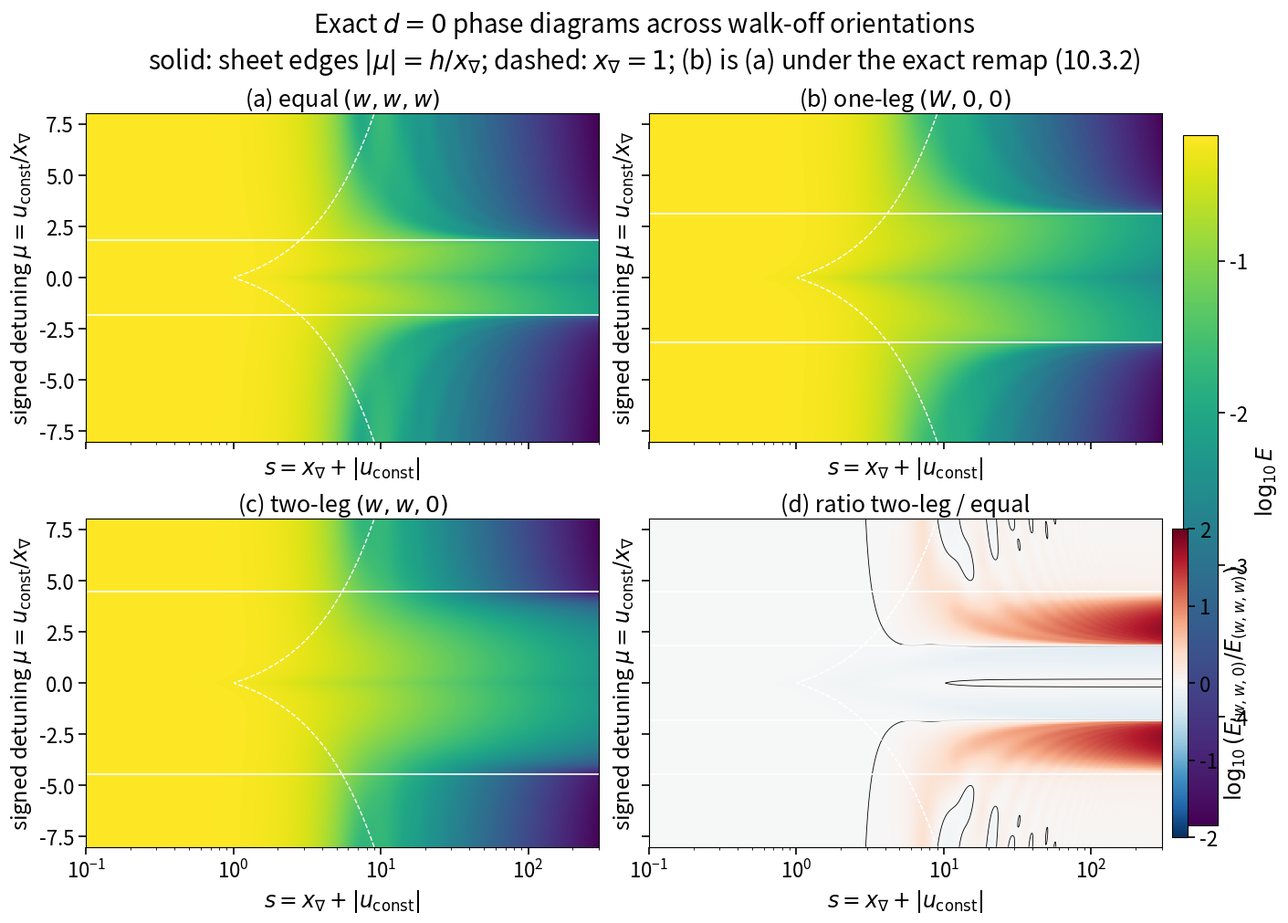

Source code (Python):
"""Orientation phase diagrams for doc §10.3 (Figure-10 analogues).

Exact linear-model phase diagrams in the (s, signed mu) plane for the three
sign-aligned walk-off orientations of §10.3 at d = 0: equal split (w,w,w),
one-leg (W,0,0), and two-leg (w,w,0). All three masked mismatch densities
are piecewise quadratic, so the efficiency integral is evaluated with the
same closed-form kernel primitives used for the support-shift diagrams.
The one-leg panel is the equal-split diagram under the exact remap
(10.3.2); the two-leg panel is the genuinely different cusped class, and
the last panel shows its log-ratio to the equal split.

Output (media/lorenzi-fast and docs/source/_static/lorenzi-fast):
  orientation_phase_diagrams.png
"""

from __future__ import annotations

import argparse
from pathlib import Path

import matplotlib

matplotlib.use("Agg")
import matplotlib.pyplot as plt
import numpy as np
from scipy.special import sici

matplotlib.rcParams.update({
    "font.size": 16,
    "axes.labelsize": 17,
    "axes.titlesize": 18,
    "xtick.labelsize": 16,
    "ytick.labelsize": 16,
    "legend.fontsize": 14,
    "legend.title_fontsize": 14,
    "figure.titlesize": 20,
    "xtick.major.size": 6,
    "ytick.major.size": 6,
    "xtick.major.width": 1.2,
    "ytick.major.width": 1.2,
})

SQRT2 = np.sqrt(2.0)
SQRT3 = np.sqrt(3.0)
PLATEAU = 2.0 / 3.0

# (label, half-width factor h / (pi x_nabla))
ORIENTATIONS = (
    (r"equal $(w,w,w)$", 1.0 / SQRT3),
    (r"one-leg $(W,0,0)$", 1.0),
    (r"two-leg $(w,w,0)$", SQRT2),
)


def _kernel_primitives(phase_mismatch: np.ndarray) -> tuple[np.ndarray, ...]:
    """Primitives of (1-cos(u)), (1-cos(u))/u, and (1-cos(u))/u^2."""
    phase_mismatch = np.asarray(phase_mismatch, dtype=float)
    abs_phase = np.abs(phase_mismatch)
    small = abs_phase < 1e-3

    primitive_0 = phase_mismatch - np.sin(phase_mismatch)
    _, cosine_integral = sici(abs_phase)
    with np.errstate(divide="ignore", invalid="ignore"):
        primitive_1 = np.euler_gamma + np.log(abs_phase) - cosine_integral
        primitive_2 = sici(phase_mismatch)[0] - (
            2.0 * np.sin(phase_mismatch / 2.0) ** 2 / phase_mismatch
        )

    u2 = phase_mismatch * phase_mismatch
    primitive_0 = np.where(
        small,
        phase_mismatch**3 / 6.0
        - phase_mismatch**5 / 120.0
        + phase_mismatch**7 / 5040.0,
        primitive_0,
    )
    primitive_1 = np.where(
        small,
        u2 / 4.0 - u2**2 / 96.0 + u2**3 / 4320.0,
        primitive_1,
    )
    primitive_2 = np.where(
        small,
        phase_mismatch / 2.0
        - phase_mismatch**3 / 72.0
        + phase_mismatch**5 / 3600.0,
        primitive_2,
    )
    return primitive_0, primitive_1, primitive_2


def _quadratic_segment(
    u_const: np.ndarray,
    coeff_v2: np.ndarray,
    coeff_v1: np.ndarray,
    coeff_v0: np.ndarray,
    v_lo: np.ndarray,
    v_hi: np.ndarray,
) -> np.ndarray:
    """Integrate K(u_const+v)(a v^2 + b v + c) over [v_lo, v_hi] exactly."""
    coeff_u2 = coeff_v2
    coeff_u1 = coeff_v1 - 2.0 * coeff_v2 * u_const
    coeff_u0 = coeff_v2 * u_const**2 - coeff_v1 * u_const + coeff_v0

    def primitive(v: np.ndarray) -> np.ndarray:
        primitive_0, primitive_1, primitive_2 = _kernel_primitives(u_const + v)
        return 2.0 * (
            coeff_u2 * primitive_0
            + coeff_u1 * primitive_1
            + coeff_u0 * primitive_2
        )

    return primitive(v_hi) - primitive(v_lo)


def orientation_efficiency(
    orientation: int, s: np.ndarray, detuning_mu: np.ndarray
) -> np.ndarray:
    """Exact d=0 masked linear efficiency on arrays of (s, signed mu)."""
    s, detuning_mu = np.broadcast_arrays(
        np.asarray(s, dtype=float), np.asarray(detuning_mu, dtype=float)
    )
    gradient_scale = s / (1.0 + np.abs(detuning_mu))
    u_const = gradient_scale * detuning_mu
    h = np.pi * gradient_scale * ORIENTATIONS[orientation][1]

    if orientation in (0, 1):
        efficiency = _quadratic_segment(
            u_const,
            -1.0 / (8.0 * h**3),
            np.zeros_like(h),
            3.0 / (8.0 * h),
            -h,
            h,
        )
    else:
        efficiency = _quadratic_segment(
            u_const, 1.0 / h**3, 2.0 / h**2, 1.0 / h, -h, np.zeros_like(h)
        ) + _quadratic_segment(
            u_const, 1.0 / h**3, -2.0 / h**2, 1.0 / h, np.zeros_like(h), h
        )
    return np.maximum(efficiency, 0.0)


def _draw_boundaries(ax: plt.Axes, orientation: int, s_limits) -> None:
    sheet_edge = np.pi * ORIENTATIONS[orientation][1]
    for detuning_mu in (-sheet_edge, sheet_edge):
        ax.axhline(detuning_mu, color="w", lw=1.2)
    detuning_line = np.linspace(-8.0, 8.0, 600)
    s_line = 1.0 + np.abs(detuning_line)
    visible = (s_line >= s_limits[0]) & (s_line <= s_limits[1])
    ax.plot(s_line[visible], detuning_line[visible], color="w", lw=1.0, ls="--")


def main() -> None:
    parser = argparse.ArgumentParser(description=__doc__)
    parser.add_argument("--out-dir", type=Path, default=Path("media/lorenzi-fast"))
    parser.add_argument(
        "--docs-dir", type=Path, default=Path("docs/source/_static/lorenzi-fast")
    )
    parser.add_argument("--s-min", type=float, default=0.1)
    parser.add_argument("--s-max", type=float, default=300.0)
    parser.add_argument("--n-s", type=int, default=900)
    parser.add_argument("--mu-max", type=float, default=8.0)
    parser.add_argument("--n-mu", type=int, default=481)
    args = parser.parse_args()

    s_grid = np.geomspace(args.s_min, args.s_max, args.n_s)
    mu_grid = np.linspace(-args.mu_max, args.mu_max, args.n_mu)
    ss, mm = np.meshgrid(s_grid, mu_grid, indexing="xy")
    efficiencies = [
        orientation_efficiency(orientation, ss, mm) for orientation in range(3)
    ]

    positive = np.concatenate([values[values > 0.0] for values in efficiencies])
    color_limits = dict(
        vmin=max(-8.0, np.log10(positive).min()), vmax=np.log10(PLATEAU)
    )
    fig, axes = plt.subplots(
        2,
        2,
        figsize=(14.0, 10.0),
        sharex=True,
        sharey=True,
        constrained_layout=True,
    )

    for panel, (ax, efficiency) in enumerate(zip(axes.flat[:3], efficiencies)):
        image = ax.pcolormesh(
            s_grid,
            mu_grid,
            np.log10(np.maximum(efficiency, 1e-300)),
            cmap="viridis",
            shading="auto",
            **color_limits,
        )
        _draw_boundaries(ax, panel, (args.s_min, args.s_max))
        ax.set_xscale("log")
        ax.set_title(f"({chr(97 + panel)}) {ORIENTATIONS[panel][0]}")
        ax.set_xlabel(r"$s=x_\nabla+|u_{\rm const}|$")
        ax.set_ylabel(r"signed detuning $\mu=u_{\rm const}/x_\nabla$")
    colorbar = fig.colorbar(image, ax=axes.flat[:3].tolist(), shrink=0.94, pad=0.02)
    colorbar.set_label(r"$\log_{10} E$")

    ax = axes.flat[3]
    log_ratio = np.log10(
        np.maximum(efficiencies[2], 1e-14) / np.maximum(efficiencies[0], 1e-14)
    )
    image = ax.pcolormesh(
        s_grid,
        mu_grid,
        log_ratio,
        cmap="RdBu_r",
        shading="auto",
        vmin=-2.0,
        vmax=2.0,
    )
    ax.contour(s_grid, mu_grid, log_ratio, levels=[0.0], colors="k", linewidths=0.6)
    for orientation in (0, 2):
        _draw_boundaries(ax, orientation, (args.s_min, args.s_max))
    ax.set_xscale("log")
    ax.set_title("(d) ratio two-leg / equal")
    ax.set_xlabel(r"$s=x_\nabla+|u_{\rm const}|$")
    ax.set_ylabel(r"signed detuning $\mu=u_{\rm const}/x_\nabla$")
    colorbar = fig.colorbar(image, ax=[ax], shrink=0.94, pad=0.02)
    colorbar.set_label(r"$\log_{10}(E_{(w,w,0)}/E_{(w,w,w)})$")

    fig.suptitle(
        "Exact $d=0$ phase diagrams across walk-off orientations\n"
        r"solid: sheet edges $|\mu|=h/x_\nabla$; dashed: $x_\nabla=1$; "
        "(b) is (a) under the exact remap (10.3.2)"
    )

    args.out_dir.mkdir(parents=True, exist_ok=True)
    output_dirs = [args.out_dir]
    if args.docs_dir.is_dir():
        output_dirs.append(args.docs_dir)
    for output_dir in output_dirs:
        fig.savefig(
            output_dir / "orientation_phase_diagrams.png",
            dpi=220,
            bbox_inches="tight",
        )
    plt.close(fig)
    print(
        "orientation phase diagrams saved to "
        f"{', '.join(map(str, output_dirs))}"
    )


if __name__ == "__main__":
    main()
